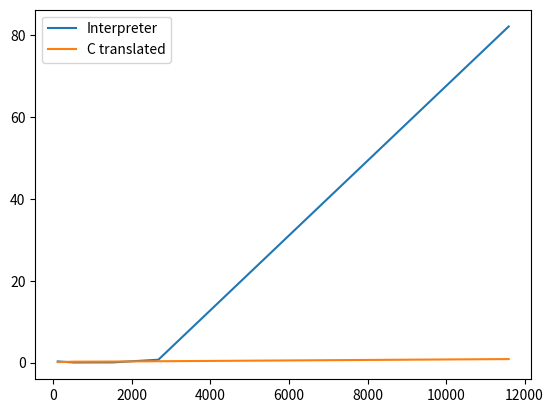

Here is the Python script that generated this plot:
import matplotlib.pyplot as plt

x = [115, 521, 1518, 2676, 11594]
y = [0.276, 0.020, 0.046, 0.690, 82.096]
yy = [0.105, 0.214, 0.248, 0.321, 0.853]

plt.plot(x, y, label="Interpreter")
plt.plot(x, yy, label="C translated")
plt.legend()
plt.show()
